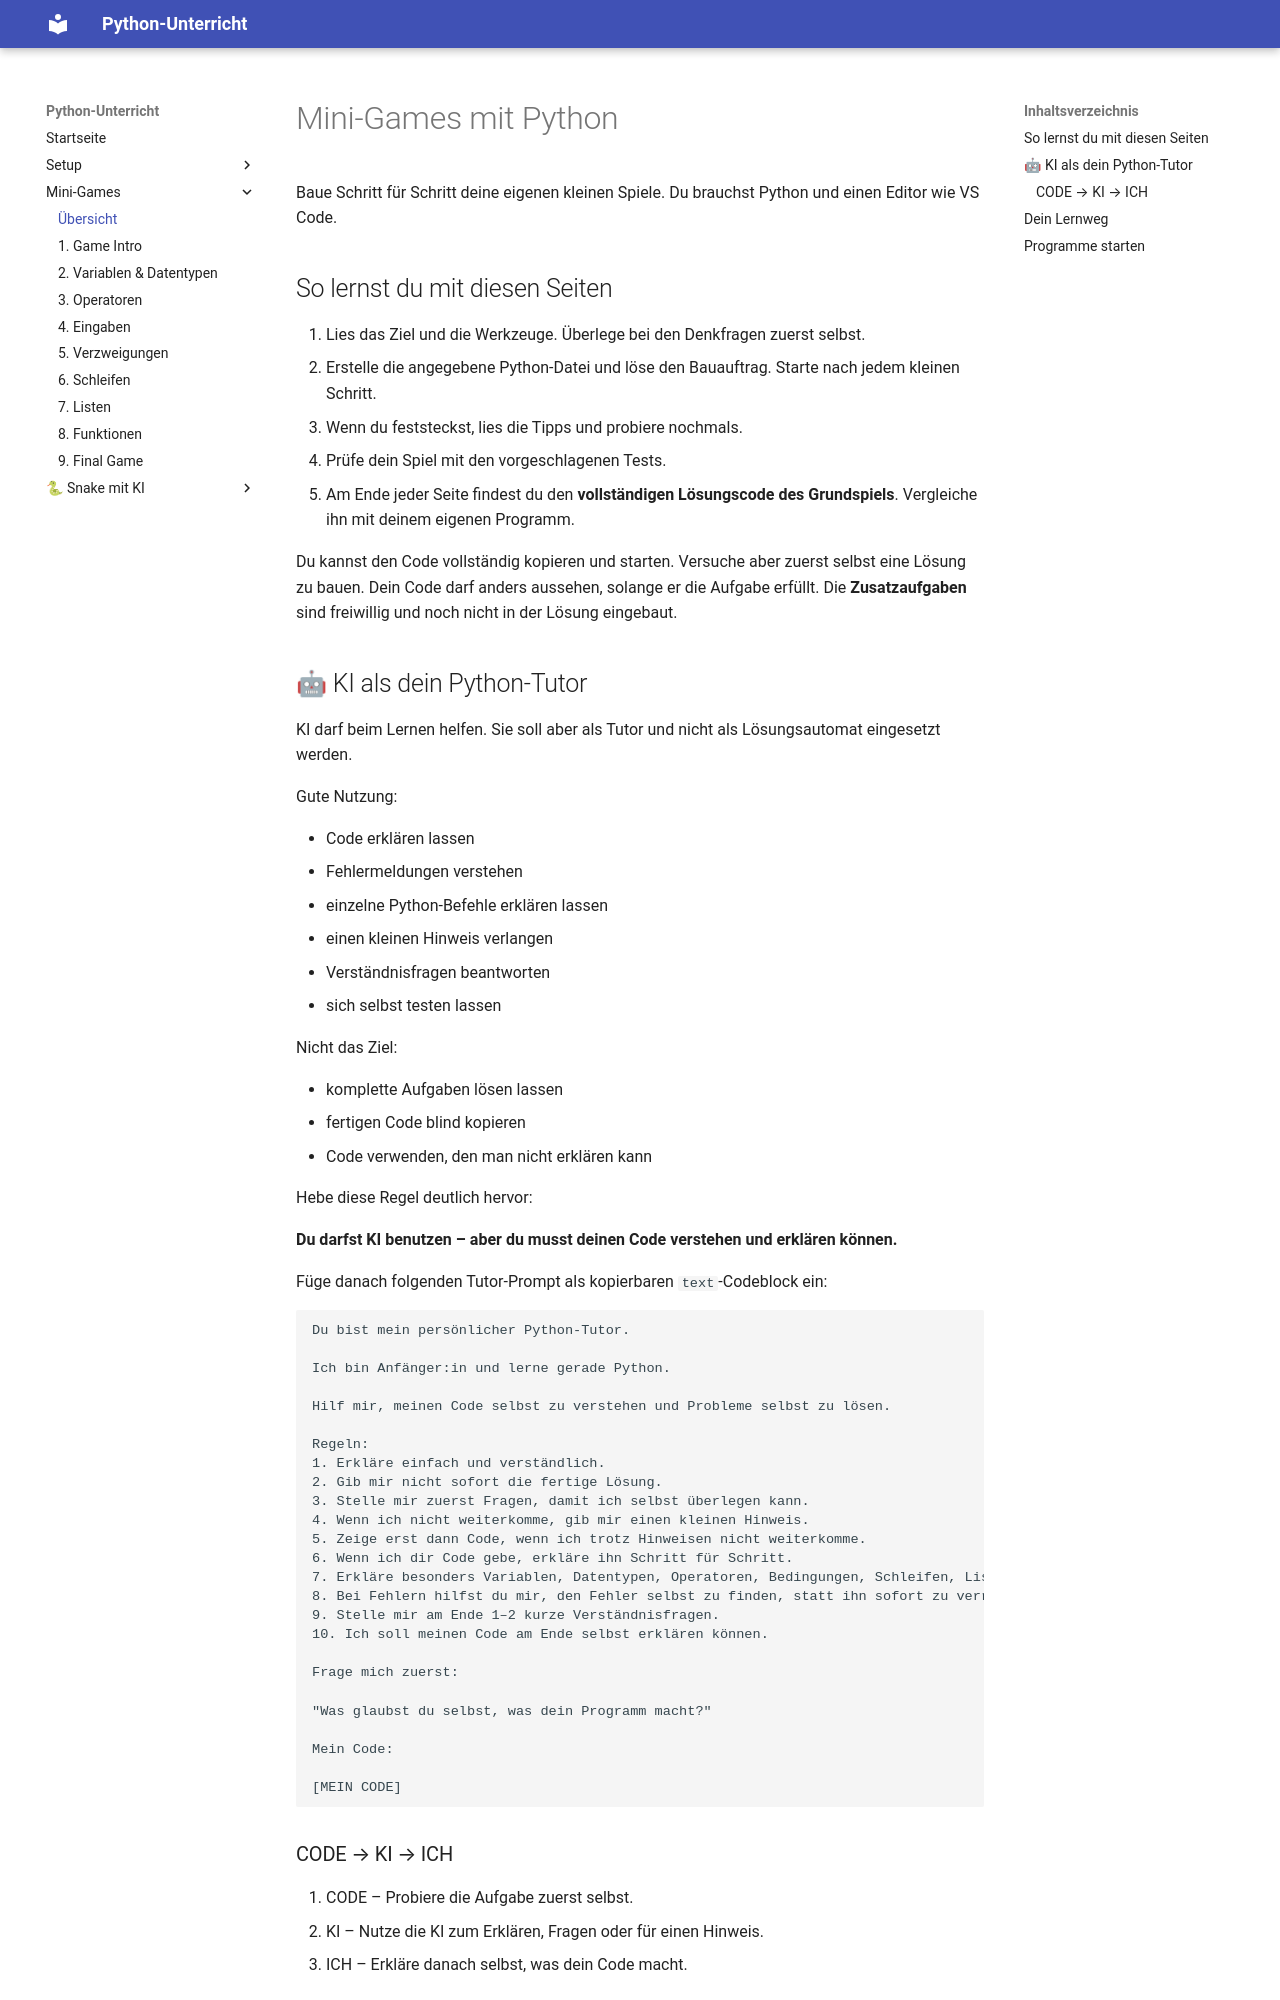

repository: Smartin1980/ICT_Python · page: mini-games/index.html · generator: mkdocs

# Mini-Games mit Python

Baue Schritt für Schritt deine eigenen kleinen Spiele. Du brauchst Python und einen Editor wie VS Code.

## So lernst du mit diesen Seiten

1. Lies das Ziel und die Werkzeuge. Überlege bei den Denkfragen zuerst selbst.
2. Erstelle die angegebene Python-Datei und löse den Bauauftrag. Starte nach jedem kleinen Schritt.
3. Wenn du feststeckst, lies die Tipps und probiere nochmals.
4. Prüfe dein Spiel mit den vorgeschlagenen Tests.
5. Am Ende jeder Seite findest du den **vollständigen Lösungscode des Grundspiels**. Vergleiche ihn mit deinem eigenen Programm.

Du kannst den Code vollständig kopieren und starten. Versuche aber zuerst selbst eine Lösung zu bauen. Dein Code darf anders aussehen, solange er die Aufgabe erfüllt. Die **Zusatzaufgaben** sind freiwillig und noch nicht in der Lösung eingebaut.

## 🤖 KI als dein Python-Tutor

KI darf beim Lernen helfen. Sie soll aber als Tutor und nicht als Lösungsautomat eingesetzt werden.

Gute Nutzung:

- Code erklären lassen
- Fehlermeldungen verstehen
- einzelne Python-Befehle erklären lassen
- einen kleinen Hinweis verlangen
- Verständnisfragen beantworten
- sich selbst testen lassen

Nicht das Ziel:

- komplette Aufgaben lösen lassen
- fertigen Code blind kopieren
- Code verwenden, den man nicht erklären kann

Hebe diese Regel deutlich hervor:

**Du darfst KI benutzen – aber du musst deinen Code verstehen und erklären können.**

Füge danach folgenden Tutor-Prompt als kopierbaren `text`-Codeblock ein:

```text
Du bist mein persönlicher Python-Tutor.

Ich bin Anfänger:in und lerne gerade Python.

Hilf mir, meinen Code selbst zu verstehen und Probleme selbst zu lösen.

Regeln:
1. Erkläre einfach und verständlich.
2. Gib mir nicht sofort die fertige Lösung.
3. Stelle mir zuerst Fragen, damit ich selbst überlegen kann.
4. Wenn ich nicht weiterkomme, gib mir einen kleinen Hinweis.
5. Zeige erst dann Code, wenn ich trotz Hinweisen nicht weiterkomme.
6. Wenn ich dir Code gebe, erkläre ihn Schritt für Schritt.
7. Erkläre besonders Variablen, Datentypen, Operatoren, Bedingungen, Schleifen, Listen und Funktionen.
8. Bei Fehlern hilfst du mir, den Fehler selbst zu finden, statt ihn sofort zu verraten.
9. Stelle mir am Ende 1–2 kurze Verständnisfragen.
10. Ich soll meinen Code am Ende selbst erklären können.

Frage mich zuerst:

"Was glaubst du selbst, was dein Programm macht?"

Mein Code:

[MEIN CODE]
```

### CODE → KI → ICH

1. CODE – Probiere die Aufgabe zuerst selbst.
2. KI – Nutze die KI zum Erklären, Fragen oder für einen Hinweis.
3. ICH – Erkläre danach selbst, was dein Code macht.
